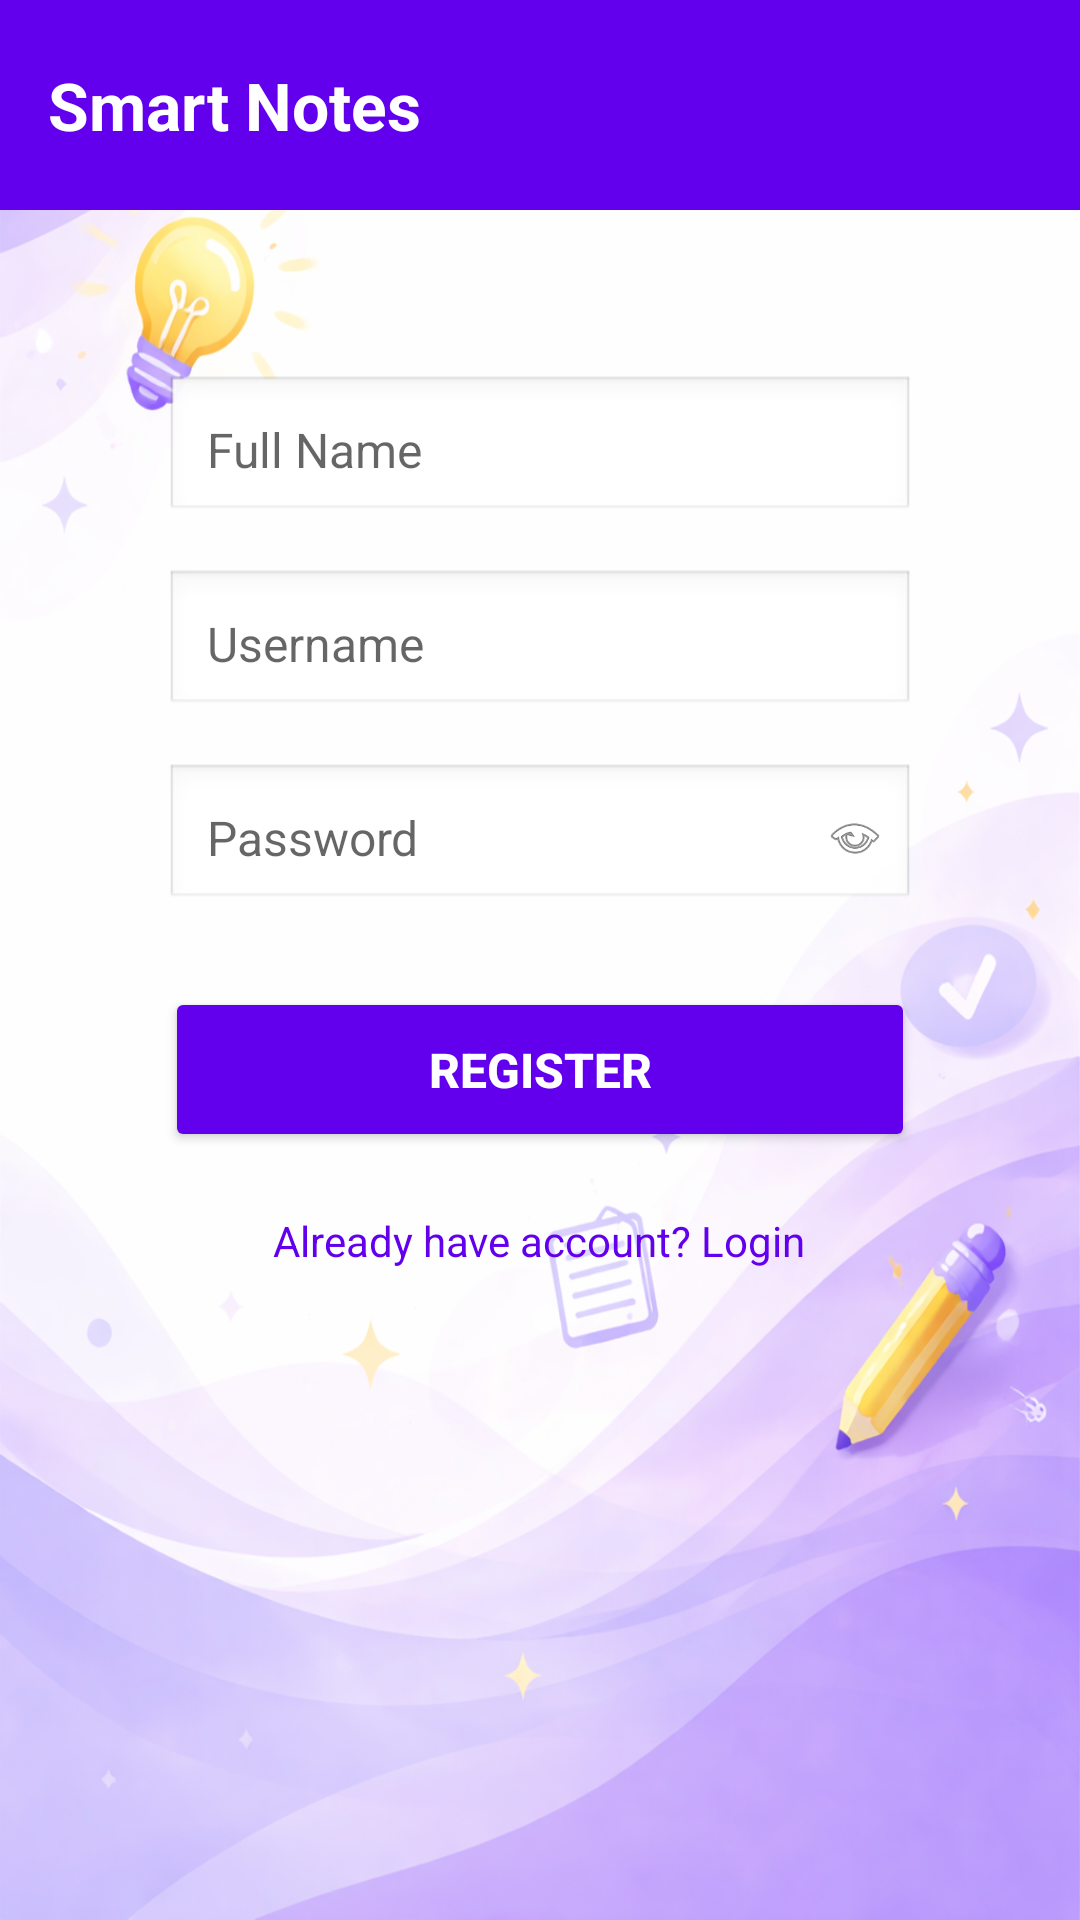

Layout XML and referenced resources for this Android screen:
<!-- AndroidManifest.xml: application theme Theme.SmartNotesApp -->
<!-- res/layout/activity_register.xml -->
<RelativeLayout xmlns:android="http://schemas.android.com/apk/res/android"
    android:layout_width="match_parent"
    android:layout_height="match_parent"
    android:background="@drawable/login_registration_bg">

    <LinearLayout
        android:id="@+id/title"
        android:layout_width="match_parent"
        android:layout_height="70dp"
        android:background="#6200EE"
        android:gravity="center_vertical"
        android:paddingStart="16dp">

        <TextView
            android:text="Smart Notes"
            android:textColor="#FFFFFF"
            android:textSize="22sp"
            android:textStyle="bold"
            android:layout_width="wrap_content"
            android:layout_height="wrap_content"/>
    </LinearLayout>


    
    <LinearLayout
        android:layout_width="match_parent"
        android:layout_height="wrap_content"
        android:layout_below="@id/title"
        android:layout_margin="25dp"
        android:layout_marginTop="40dp"
        android:padding="30dp"
        android:orientation="vertical"
        android:elevation="10dp">

        <EditText
            android:id="@+id/regName"
            android:hint="Full Name"
            android:textSize="16sp"
            android:padding="14dp"
            android:background="@android:drawable/edit_text"
            android:layout_width="match_parent"
            android:layout_height="wrap_content"/>

        <EditText
            android:id="@+id/regUsername"
            android:hint="Username"
            android:textSize="16sp"
            android:padding="14dp"
            android:layout_marginTop="15dp"
            android:background="@android:drawable/edit_text"
            android:layout_width="match_parent"
            android:layout_height="wrap_content"/>

        <RelativeLayout
            android:layout_width="match_parent"
            android:layout_height="wrap_content"
            android:layout_marginTop="15dp">

            <EditText
                android:id="@+id/regPassword"
                android:hint="Password"
                android:textSize="16sp"
                android:inputType="textPassword"
                android:padding="14dp"
                android:background="@android:drawable/edit_text"
                android:layout_width="match_parent"
                android:layout_height="wrap_content"/>

            <ImageView
                android:id="@+id/togglePassword"
                android:src="@android:drawable/ic_menu_view"
                android:layout_alignParentEnd="true"
                android:layout_centerVertical="true"
                android:padding="10dp"
                android:layout_width="40dp"
                android:layout_height="40dp"/>
        </RelativeLayout>

        <Button
            android:id="@+id/registerBtn"
            android:text="REGISTER"
            android:textStyle="bold"
            android:textSize="16sp"
            android:backgroundTint="#6200EE"
            android:textColor="#FFFFFF"
            android:layout_marginTop="25dp"
            android:layout_width="match_parent"
            android:layout_height="55dp"/>

        <TextView
            android:id="@+id/goToLogin"
            android:text="Already have account? Login"
            android:textSize="14sp"
            android:textColor="#6200EE"
            android:layout_marginTop="20dp"
            android:layout_gravity="center"
            android:layout_width="wrap_content"
            android:layout_height="wrap_content"/>

    </LinearLayout>

</RelativeLayout>
<!-- resources referenced by this layout -->
<resources>
  <!-- drawable login_registration_bg: png bitmap (drawable, 599707 bytes) -->
  <style name="Theme.SmartNotesApp" parent="Theme.AppCompat.Light.NoActionBar">
          <item name="colorPrimary">#6200EE</item>
          <item name="colorPrimaryDark">#3700B3</item>
          <item name="colorAccent">#03DAC5</item>
  
          <item name="alertDialogTheme">@style/CustomAlertDialog</item>
      </style>
  <style name="CustomAlertDialog" parent="Theme.AppCompat.Light.Dialog.Alert">
          <item name="colorAccent">#6200EE</item>
          <item name="android:textColorPrimary">#000000</item>
          <item name="android:background">@android:color/white</item>
      </style>
</resources>
